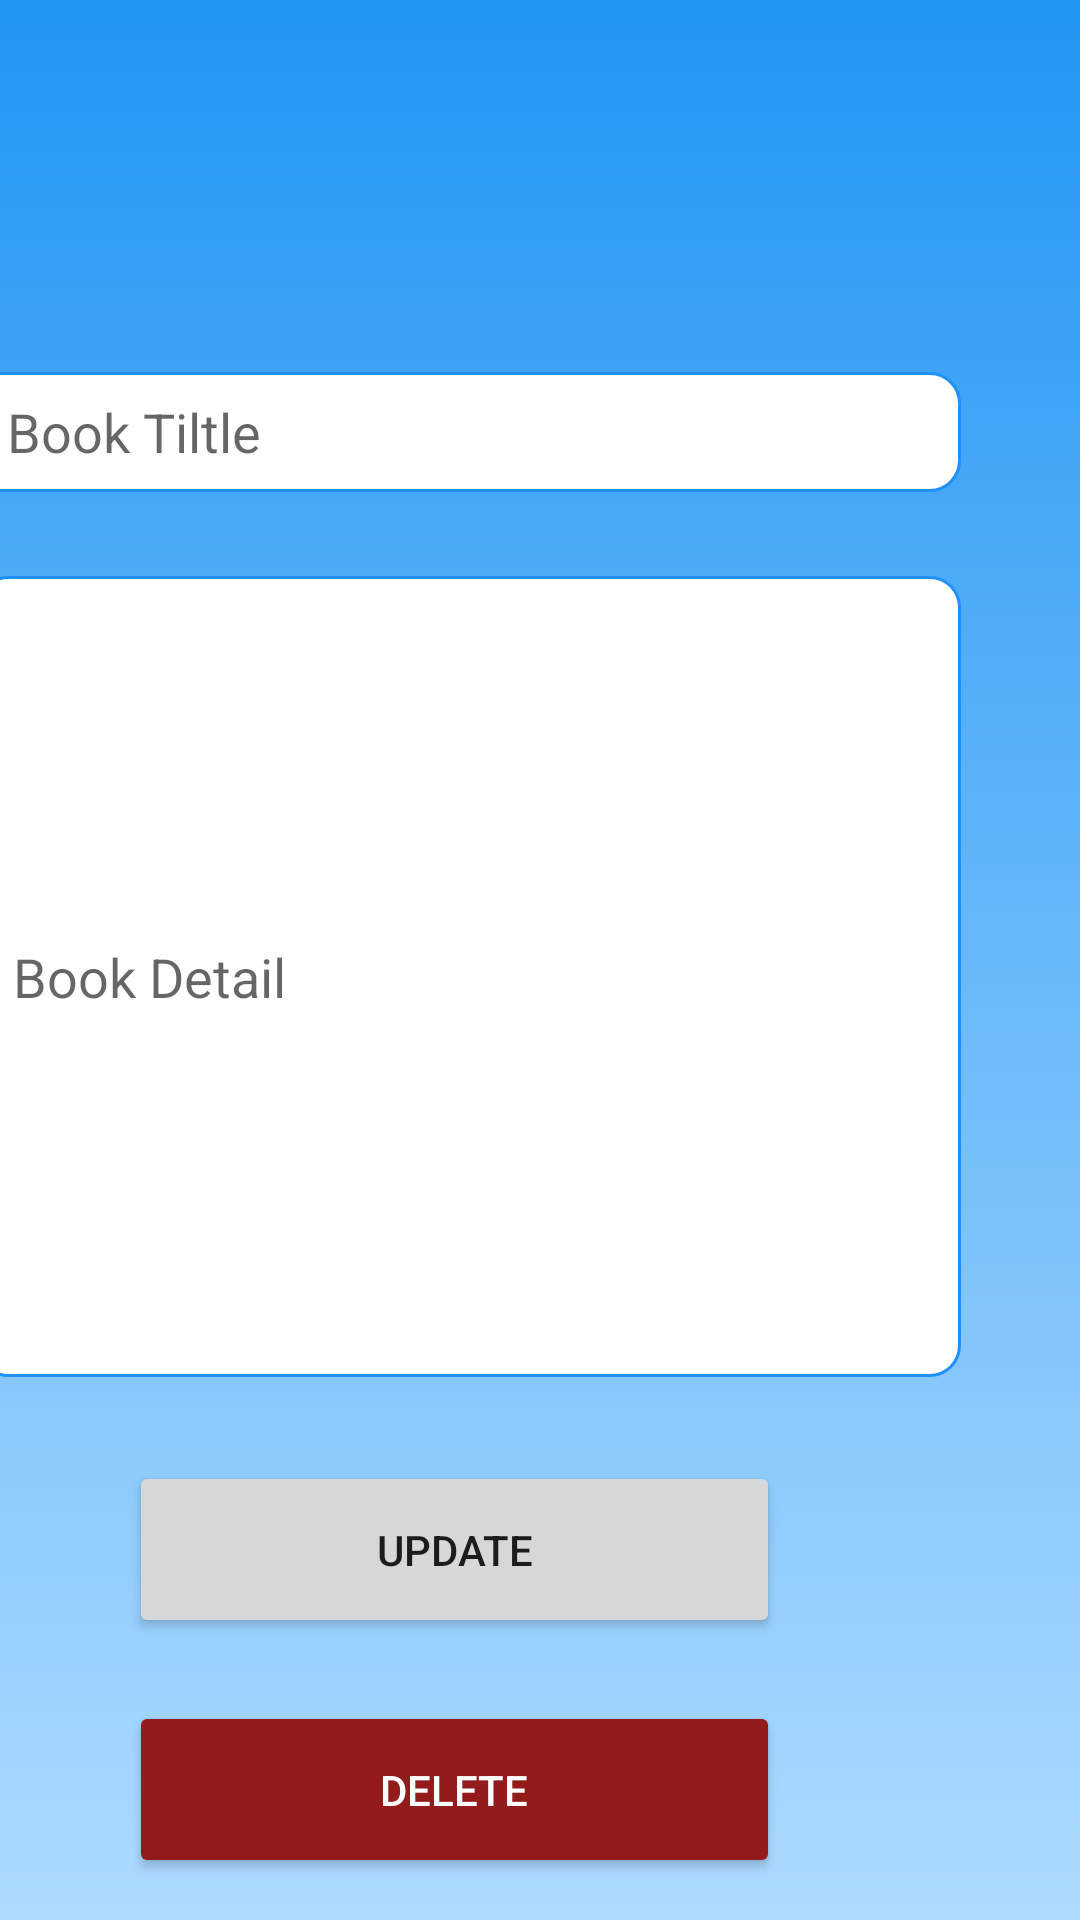

The Android layout XML behind this screen, and the referenced resources:
<!-- AndroidManifest.xml: application theme Theme.MyApplication -->
<!-- res/layout/activity_admin_update.xml -->
<?xml version="1.0" encoding="utf-8"?>
<androidx.constraintlayout.widget.ConstraintLayout xmlns:android="http://schemas.android.com/apk/res/android"
    xmlns:app="http://schemas.android.com/apk/res-auto"
    xmlns:tools="http://schemas.android.com/tools"
    android:layout_width="match_parent"
    android:layout_height="match_parent"
    android:background="@drawable/gradientbackground"
    tools:context=".UpdateActivity">

    <EditText
        android:id="@+id/titleinput2"
        android:layout_width="330dp"
        android:layout_height="40dp"
        android:layout_marginTop="124dp"
        android:layout_marginEnd="40dp"
        android:background="@drawable/custom_input"
        android:ems="10"
        android:hint="Book Tiltle"
        android:inputType="textPersonName"
        android:paddingStart="12dp"
        android:paddingEnd="12dp"
        app:layout_constraintEnd_toEndOf="parent"
        app:layout_constraintTop_toTopOf="parent"
        tools:ignore="TouchTargetSizeCheck" />

    <Button
        android:id="@+id/buttonupdate2"
        android:layout_width="217dp"
        android:layout_height="59dp"
        android:layout_marginTop="28dp"
        android:layout_marginEnd="100dp"
        android:text="Update"
        app:layout_constraintEnd_toEndOf="parent"
        app:layout_constraintTop_toBottomOf="@+id/detailinput2" />

    <EditText
        android:id="@+id/detailinput2"
        android:layout_width="328dp"
        android:layout_height="267dp"
        android:layout_marginTop="28dp"
        android:layout_marginEnd="40dp"
        android:background="@drawable/custom_input"
        android:ems="10"
        android:hint="Book Detail"
        android:inputType="textPersonName"
        android:paddingStart="12dp"
        android:paddingEnd="12dp"
        app:layout_constraintEnd_toEndOf="parent"
        app:layout_constraintTop_toBottomOf="@+id/titleinput2"
        tools:ignore="TouchTargetSizeCheck" />

    <Button
        android:id="@+id/buttondelete"
        android:layout_width="217dp"
        android:layout_height="59dp"
        android:layout_marginTop="108dp"
        android:layout_marginEnd="100dp"
        android:backgroundTint="#931B1B"
        android:text="Delete"
        android:textColor="#FFFFFF"
        app:layout_constraintEnd_toEndOf="parent"
        app:layout_constraintTop_toBottomOf="@+id/detailinput2" />

</androidx.constraintlayout.widget.ConstraintLayout>
<!-- resources referenced by this layout -->
<resources>
  <!-- drawable custom_input (drawable-v24) -->
  <?xml version="1.0" encoding="utf-8"?>
  <selector xmlns:android="http://schemas.android.com/apk/res/android">
  
      <item android:state_enabled="true" android:state_focused="true">
          <shape  android:shape="rectangle">
              <solid android:color="@android:color/white"/>
              <corners android:radius="10dp"/>
              <stroke android:color="@color/yellow" android:width="1dp"/>
          </shape>
      </item>
  
      <item android:state_enabled="true">
          <shape  android:shape="rectangle">
              <solid android:color="@android:color/white"/>
              <corners android:radius="10dp"/>
              <stroke android:color="@color/blue" android:width="1dp"/>
          </shape>
      </item>
  
  </selector>
  <!-- drawable gradientbackground (drawable-v24) -->
  <?xml version="1.0" encoding="utf-8"?>
  <shape xmlns:android="http://schemas.android.com/apk/res/android">
  
      <gradient
          android:type="linear"
          android:angle="270"
          android:startColor="#2196F3"
          android:endColor="#AEDBFF"
      />
  </shape>
  <style name="Theme.MyApplication" parent="Theme.MaterialComponents.DayNight.DarkActionBar">
          
          <item name="colorPrimary">@color/blue</item>
          <item name="colorPrimaryVariant">@color/blue</item>
          <item name="colorOnPrimary">@color/white</item>
          
          <item name="colorSecondary">@color/lightblue</item>
          <item name="colorSecondaryVariant">@color/lightblue</item>
          <item name="colorOnSecondary">@color/black</item>
          
          <item name="android:statusBarColor" tools:targetApi="l">?attr/colorPrimaryVariant</item>
          
      </style>
  <color name="yellow">#EEDC82</color>
      ↗️
  <color name="blue">#1E90FF</color>
  <color name="white">#FFFFFFFF</color>
  <color name="lightblue">#9BDDFF</color>
  <color name="black">#FF000000</color>
</resources>
